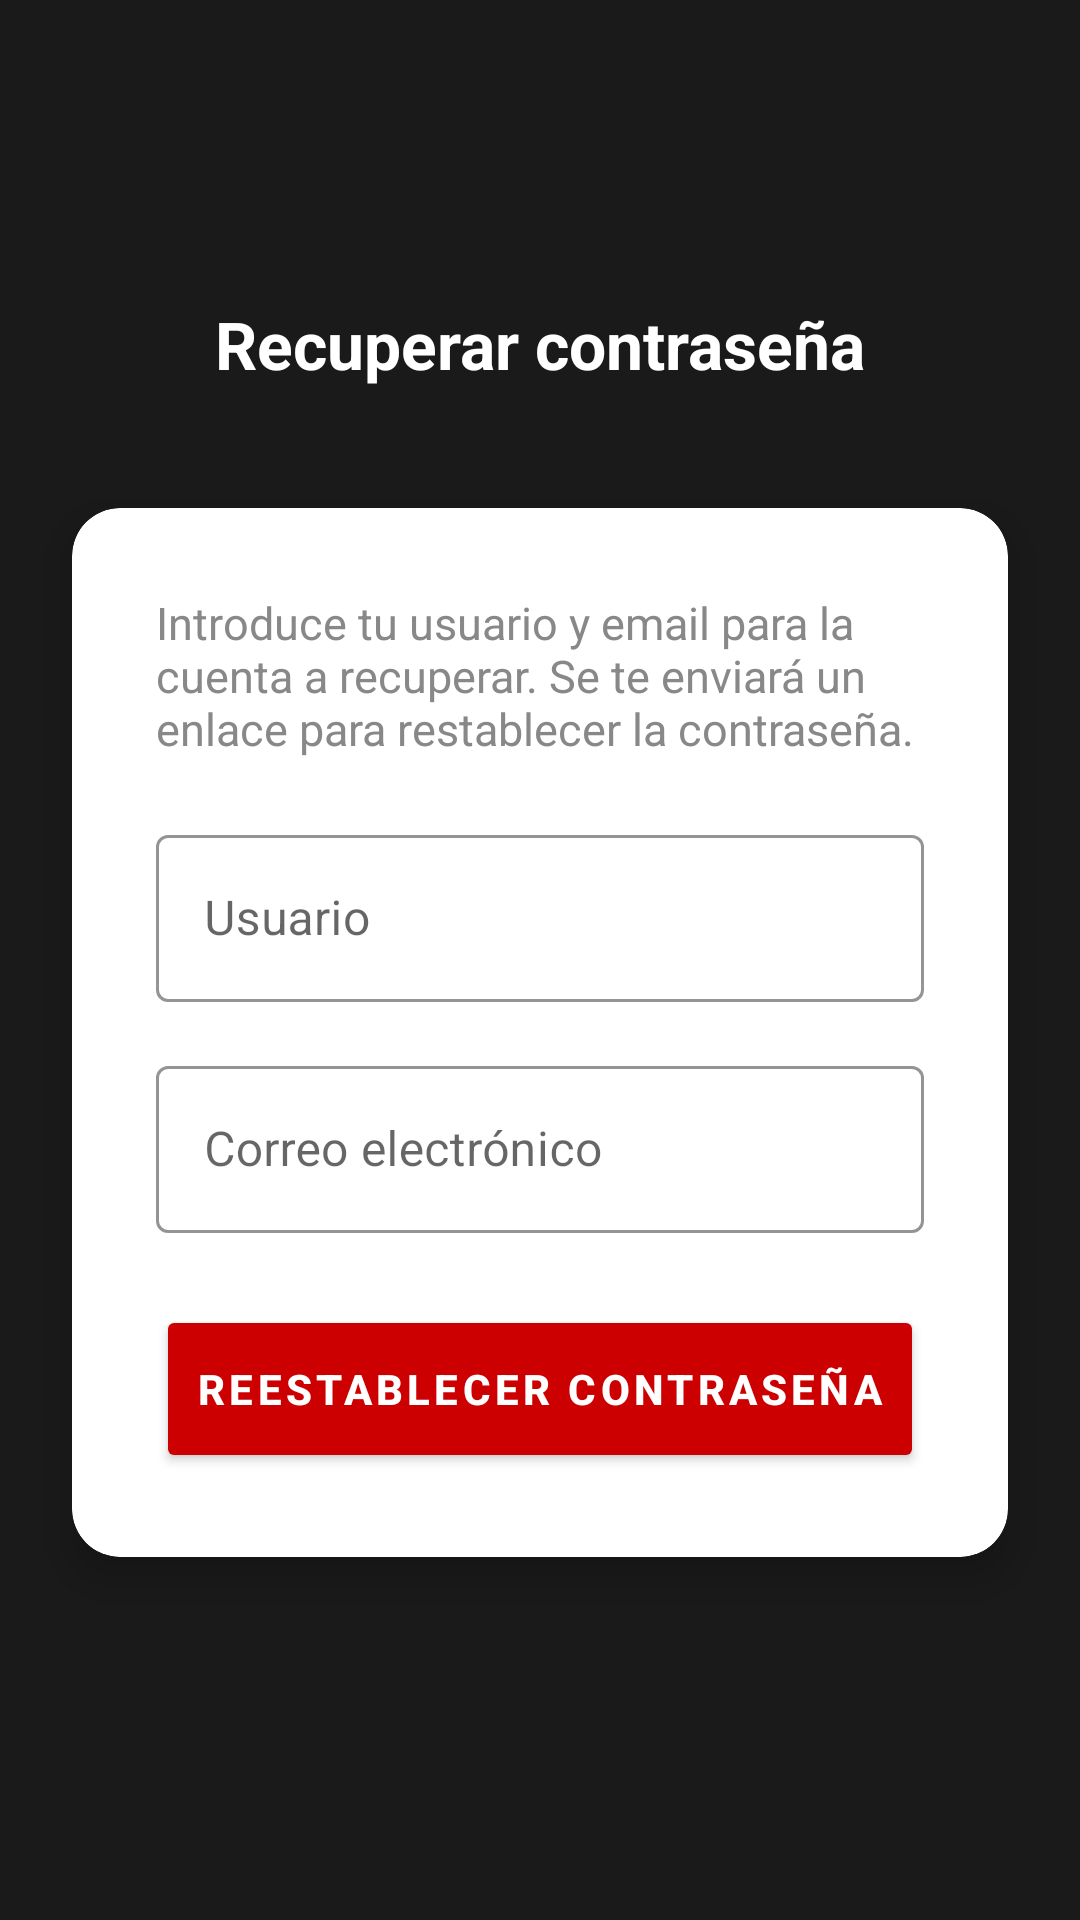

The Android layout XML behind this screen, and the referenced resources:
<!-- AndroidManifest.xml: application theme Theme.Motos -->
<!-- res/layout/activity_forgot_password.xml -->
<?xml version="1.0" encoding="utf-8"?>
<androidx.constraintlayout.widget.ConstraintLayout
    xmlns:android="http://schemas.android.com/apk/res/android"
    xmlns:app="http://schemas.android.com/apk/res-auto"
    android:layout_width="match_parent"
    android:layout_height="match_parent"
    android:background="@color/honda_dark">

    <ImageButton
        android:id="@+id/btnVolver"
        android:layout_width="48dp"
        android:layout_height="48dp"
        android:layout_marginStart="16dp"
        android:layout_marginTop="24dp"
        android:src="@drawable/ic_back"
        android:background="?attr/selectableItemBackgroundBorderless"
        app:tint="@color/white"
        app:layout_constraintTop_toTopOf="parent"
        app:layout_constraintStart_toStartOf="parent"/>

    <TextView
        android:id="@+id/tvTitulo"
        android:layout_width="wrap_content"
        android:layout_height="wrap_content"
        android:text="Recuperar contraseña"
        android:textColor="@color/white"
        android:textSize="22sp"
        android:textStyle="bold"
        android:layout_marginTop="100dp"
        app:layout_constraintTop_toTopOf="parent"
        app:layout_constraintStart_toStartOf="parent"
        app:layout_constraintEnd_toEndOf="parent"/>

    <androidx.cardview.widget.CardView
        android:id="@+id/card"
        android:layout_width="0dp"
        android:layout_height="wrap_content"
        android:layout_marginHorizontal="24dp"
        android:layout_marginTop="40dp"
        app:cardCornerRadius="16dp"
        app:cardBackgroundColor="@color/white"
        app:cardElevation="8dp"
        app:layout_constraintTop_toBottomOf="@id/tvTitulo"
        app:layout_constraintStart_toStartOf="parent"
        app:layout_constraintEnd_toEndOf="parent">

        <LinearLayout
            android:layout_width="match_parent"
            android:layout_height="wrap_content"
            android:orientation="vertical"
            android:padding="28dp">

            <TextView
                android:layout_width="wrap_content"
                android:layout_height="wrap_content"
                android:text="Introduce tu usuario y email para la cuenta a recuperar. Se te enviará un enlace para restablecer la contraseña."
                android:textColor="@color/honda_gray_dark"
                android:textSize="15sp"
                android:layout_marginBottom="20dp"/>

            <com.google.android.material.textfield.TextInputLayout
                style="@style/Widget.MaterialComponents.TextInputLayout.OutlinedBox"
                android:layout_width="match_parent"
                android:layout_height="wrap_content"
                android:hint="Usuario"
                app:boxStrokeColor="@color/honda_red"
                android:layout_marginBottom="16dp">
                <com.google.android.material.textfield.TextInputEditText
                    android:id="@+id/etUsername"
                    android:layout_width="match_parent"
                    android:layout_height="wrap_content"
                    android:inputType="text"
                    android:textColor="@color/black"
                    android:imeOptions="actionNext"/>
            </com.google.android.material.textfield.TextInputLayout>

            <com.google.android.material.textfield.TextInputLayout
                style="@style/Widget.MaterialComponents.TextInputLayout.OutlinedBox"
                android:layout_width="match_parent"
                android:layout_height="wrap_content"
                android:hint="Correo electrónico"
                app:boxStrokeColor="@color/honda_red"
                android:layout_marginBottom="24dp">
                <com.google.android.material.textfield.TextInputEditText
                    android:id="@+id/etEmail"
                    android:layout_width="match_parent"
                    android:layout_height="wrap_content"
                    android:inputType="textEmailAddress"
                    android:textColor="@color/black"
                    android:imeOptions="actionDone"/>
            </com.google.android.material.textfield.TextInputLayout>

            <Button
                android:id="@+id/btnEnviar"
                android:layout_width="match_parent"
                android:layout_height="56dp"
                android:text="Reestablecer Contraseña"
                android:textColor="@color/white"
                android:backgroundTint="@color/honda_red"
                android:textStyle="bold"
                android:letterSpacing="0.1"/>

            <ProgressBar
                android:id="@+id/progressBar"
                android:layout_width="wrap_content"
                android:layout_height="wrap_content"
                android:layout_gravity="center"
                android:visibility="gone"
                android:layout_marginTop="12dp"/>
        </LinearLayout>
    </androidx.cardview.widget.CardView>
</androidx.constraintlayout.widget.ConstraintLayout>
<!-- resources referenced by this layout -->
<resources>
  <color name="black">#FF000000</color>
  <color name="honda_dark">#1A1A1A</color>
  <color name="honda_gray_dark">#888888</color>
  <color name="honda_red">#CC0000</color>
  <color name="white">#FFFFFFFF</color>
  <style name="Theme.Motos" parent="Theme.MaterialComponents.Light.NoActionBar">
          <item name="colorPrimary">@color/honda_red</item>
          <item name="colorPrimaryDark">@color/honda_dark</item>
          <item name="colorAccent">@color/honda_red</item>
      </style>
</resources>
